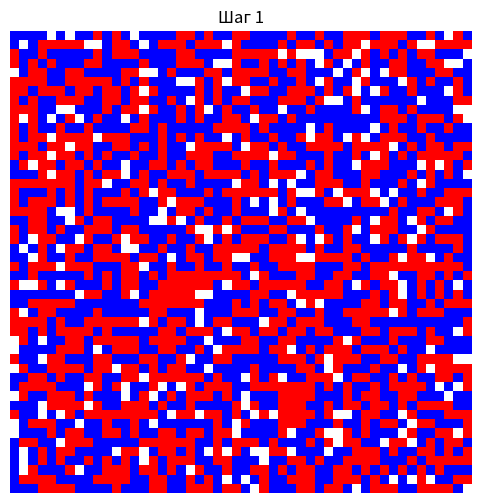
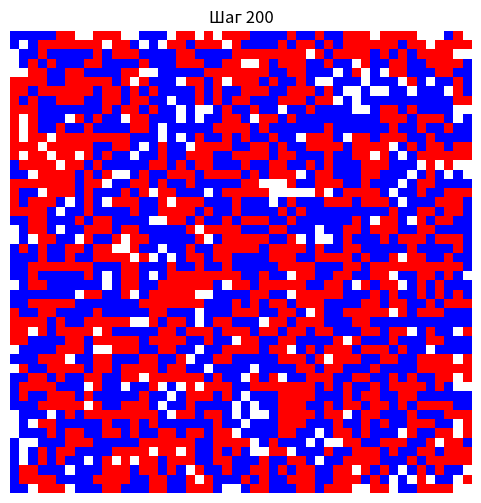
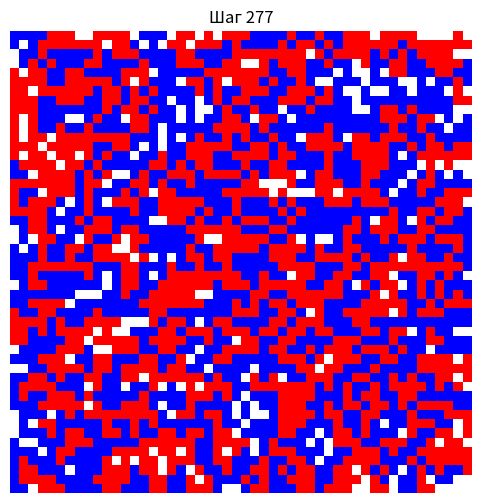
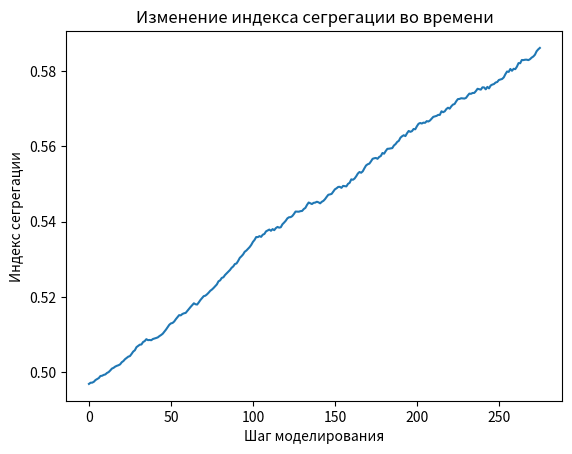

Here is the Python script that generated these plots, in order:
import numpy as np
import matplotlib.pyplot as plt
import random
import matplotlib.colors as colors

n = 50
empty_ratio = 0.10
red_ratio = 0.45
blue_ratio = 0.45
num_steps = 1000
similarity_threshold = 2

def create_grid(n, empty_ratio, red_ratio, blue_ratio):
    total_cells = n * n
    num_empty = int(empty_ratio * total_cells)
    num_red = int(red_ratio * total_cells)
    num_blue = total_cells - num_empty - num_red
    cells = [0] * num_empty + [1] * num_red + [2] * num_blue
    random.shuffle(cells)
    grid = np.array(cells).reshape((n, n))
    return grid

def is_happy(grid, x, y, threshold):
    cell = grid[x, y]
    if cell == 0:
        return True
    similar_neighbors = 0
    total_neighbors = 0
    neighbors = [(-1, -1), (-1, 0), (-1, 1),
                 (0, -1),          (0, 1),
                 (1, -1),  (1, 0), (1, 1)]
    for dx, dy in neighbors:
        nx, ny = x + dx, y + dy
        if 0 <= nx < n and 0 <= ny < n:
            neighbor = grid[nx, ny]
            if neighbor != 0:
                total_neighbors += 1
                if neighbor == cell:
                    similar_neighbors += 1
    if total_neighbors == 0:
        return True
    return similar_neighbors >= threshold

def plot_grid(grid, step):
    plt.figure(figsize=(6, 6))
    cmap = colors.ListedColormap(['white', 'red', 'blue'])
    plt.imshow(grid, cmap=cmap, interpolation='none')
    plt.title(f"Шаг {step}")
    plt.axis('off')
    plt.show()

def segregation_index(grid):
    segregation = []
    for x in range(n):
        for y in range(n):
            cell = grid[x, y]
            if cell == 0:
                continue
            similar_neighbors = 0
            total_neighbors = 0
            neighbors = [(-1, -1), (-1, 0), (-1, 1),
                         (0, -1),          (0, 1),
                         (1, -1),  (1, 0), (1, 1)]
            for dx, dy in neighbors:
                nx, ny = x + dx, y + dy
                if 0 <= nx < n and 0 <= ny < n:
                    neighbor = grid[nx, ny]
                    if neighbor != 0:
                        total_neighbors += 1
                        if neighbor == cell:
                            similar_neighbors += 1
            if total_neighbors > 0:
                segregation.append(similar_neighbors / total_neighbors)
    return np.mean(segregation)

def simulate(grid, num_steps, threshold):
    empty_cells = list(zip(*np.where(grid == 0)))
    segregation_indices = []
    for step in range(1, num_steps + 1):
        unhappy_cells = []
        for x in range(n):
            for y in range(n):
                if grid[x, y] != 0 and not is_happy(grid, x, y, threshold):
                    unhappy_cells.append((x, y))
        if not unhappy_cells:
            print(f"Моделирование завершено на шаге {step}, все клетки счастливы.")
            break
        x, y = random.choice(unhappy_cells)
        if not empty_cells:
            print("Нет доступных пустых клеток для перемещения.")
            break
        new_x, new_y = random.choice(empty_cells)
        grid[new_x, new_y] = grid[x, y]
        grid[x, y] = 0
        empty_cells.remove((new_x, new_y))
        empty_cells.append((x, y))
        seg_index = segregation_index(grid)
        segregation_indices.append(seg_index)
        if step % (num_steps // 5) == 0 or step == 1 or step == num_steps:
            plot_grid(grid, step)
            print(f"Шаг {step}, индекс сегрегации: {seg_index:.4f}")
    plot_grid(grid, step)
    print(f"Итоговый индекс сегрегации: {segregation_index(grid):.4f}")
    plt.figure()
    plt.plot(segregation_indices)
    plt.xlabel('Шаг моделирования')
    plt.ylabel('Индекс сегрегации')
    plt.title('Изменение индекса сегрегации во времени')
    plt.show()

grid = create_grid(n, empty_ratio, red_ratio, blue_ratio)
simulate(grid, num_steps, similarity_threshold)
